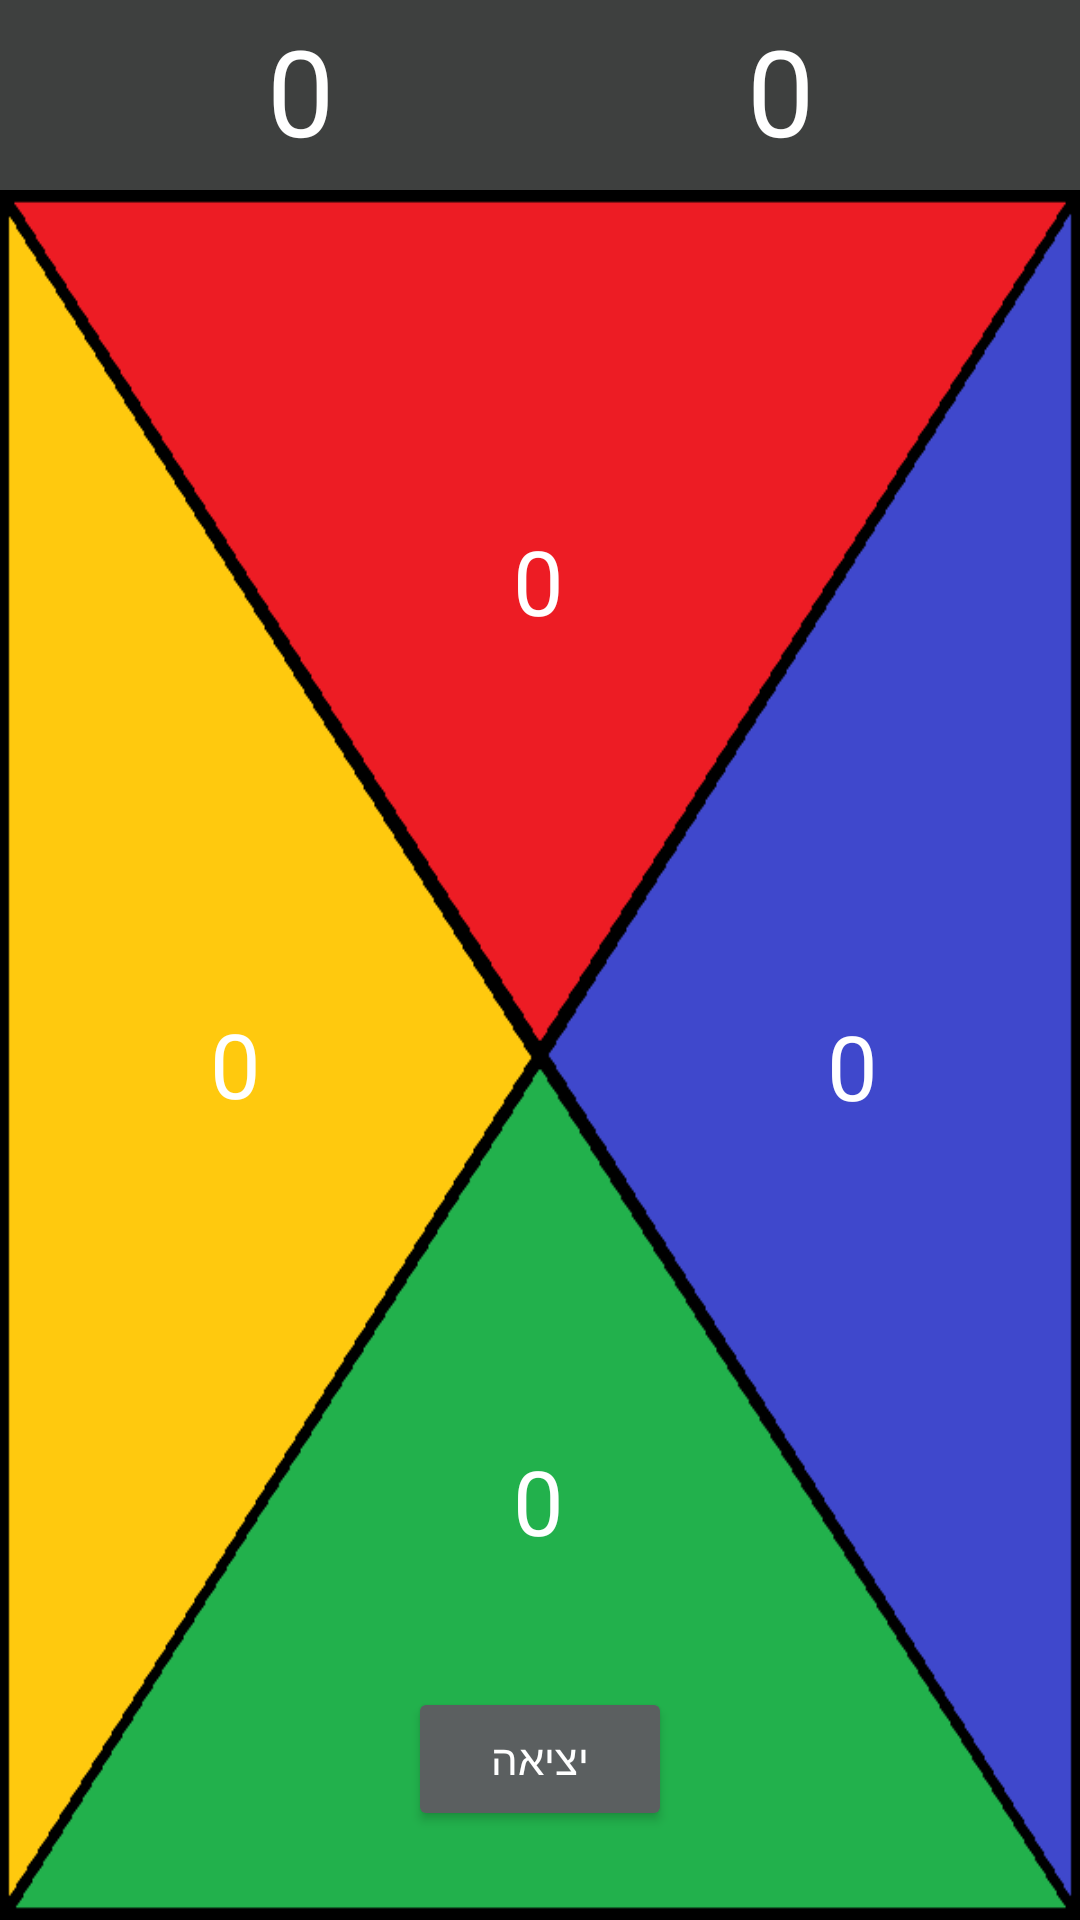

The Android layout XML behind this screen, and the referenced resources:
<!-- AndroidManifest.xml: application theme Theme.PlateApp -->
<!-- res/layout/activity_game.xml -->
<?xml version="1.0" encoding="utf-8"?>
<androidx.constraintlayout.widget.ConstraintLayout xmlns:android="http://schemas.android.com/apk/res/android"
    xmlns:app="http://schemas.android.com/apk/res-auto"
    xmlns:tools="http://schemas.android.com/tools"
    android:layout_width="match_parent"
    android:layout_height="match_parent"
    android:background="#3e403f"
    android:backgroundTint="#3e403f"
    android:fitsSystemWindows="true"
    tools:context=".GameActivity">

    <ImageView
        android:id="@+id/colors"
        android:layout_width="0dp"
        android:layout_height="0dp"
        android:adjustViewBounds="true"
        android:clickable="false"
        android:scaleType="fitXY"
        app:layout_constraintBottom_toBottomOf="parent"
        app:layout_constraintEnd_toEndOf="parent"
        app:layout_constraintHorizontal_bias="1.0"
        app:layout_constraintStart_toStartOf="parent"
        app:layout_constraintTop_toBottomOf="@+id/timer"
        app:srcCompat="@drawable/all_active" />

    <TextView
        android:id="@+id/redCounter"
        android:layout_width="100dp"
        android:layout_height="40dp"
        android:text="0"
        android:textAlignment="center"
        android:textColor="#FFFFFF"
        android:textColorLink="#FFFFFF"
        android:textSize="30sp"
        app:layout_constraintBottom_toBottomOf="parent"
        app:layout_constraintEnd_toEndOf="parent"
        app:layout_constraintHorizontal_bias="0.498"
        app:layout_constraintStart_toStartOf="parent"
        app:layout_constraintTop_toTopOf="@+id/colors"
        app:layout_constraintVertical_bias="0.205" />

    <TextView
        android:id="@+id/greenCounter"
        android:layout_width="100dp"
        android:layout_height="40dp"
        android:text="0"
        android:textAlignment="center"
        android:textColor="#FFFFFF"
        android:textColorLink="#FFFFFF"
        android:textSize="30sp"
        app:layout_constraintBottom_toBottomOf="@+id/colors"
        app:layout_constraintEnd_toEndOf="parent"
        app:layout_constraintHorizontal_bias="0.498"
        app:layout_constraintStart_toStartOf="parent"
        app:layout_constraintTop_toTopOf="parent"
        app:layout_constraintVertical_bias="0.8" />

    <TextView
        android:id="@+id/yellowCounter"
        android:layout_width="100dp"
        android:layout_height="40dp"
        android:text="0"
        android:textAlignment="center"
        android:textColor="#FFFFFFFF"
        android:textSize="30sp"
        app:layout_constraintBottom_toBottomOf="@+id/colors"
        app:layout_constraintEnd_toEndOf="@+id/colors"
        app:layout_constraintHorizontal_bias="0.109"
        app:layout_constraintStart_toStartOf="@+id/colors"
        app:layout_constraintTop_toTopOf="@+id/colors"
        app:layout_constraintVertical_bias="0.505" />

    <TextView
        android:id="@+id/blueCounter"
        android:layout_width="100dp"
        android:layout_height="40dp"
        android:text="0"
        android:textAlignment="center"
        android:textColor="#FFFFFFFF"
        android:textColorLink="#FFFFFFFF"
        android:textSize="30sp"
        app:layout_constraintBottom_toBottomOf="parent"
        app:layout_constraintEnd_toEndOf="@+id/colors"
        app:layout_constraintHorizontal_bias="0.9"
        app:layout_constraintStart_toStartOf="@+id/colors"
        app:layout_constraintTop_toTopOf="@+id/colors"
        app:layout_constraintVertical_bias="0.506" />

    <Button
        android:id="@+id/exitButton"
        android:layout_width="wrap_content"
        android:layout_height="wrap_content"
        android:backgroundTint="#5B5F60"
        android:onClick="onExitClick"
        android:text="יציאה"
        android:textColor="#FFFFFF"
        android:textColorLink="#FFFFFF"
        app:layout_constraintBottom_toBottomOf="parent"
        app:layout_constraintEnd_toEndOf="parent"
        app:layout_constraintStart_toStartOf="parent"
        app:layout_constraintTop_toTopOf="parent"
        app:layout_constraintVertical_bias="0.95" />

    <TextView
        android:id="@+id/timer"
        android:layout_width="200dp"
        android:layout_height="60dp"
        android:text="0"
        android:textAlignment="center"
        android:textColor="#FFFFFF"
        android:textColorLink="#FFFFFF"
        android:textSize="40sp"
        app:layout_constraintBottom_toBottomOf="parent"
        app:layout_constraintEnd_toEndOf="parent"
        app:layout_constraintHorizontal_bias="1.0"
        app:layout_constraintStart_toStartOf="parent"
        app:layout_constraintTop_toTopOf="parent"
        app:layout_constraintVertical_bias="0.006" />

    <TextView
        android:id="@+id/iterations"
        android:layout_width="200dp"
        android:layout_height="60dp"
        android:text="0"
        android:textAlignment="center"
        android:textColor="#FFFFFF"
        android:textColorLink="#FFFFFF"
        android:textSize="40sp"
        app:layout_constraintBottom_toBottomOf="parent"
        app:layout_constraintEnd_toEndOf="parent"
        app:layout_constraintHorizontal_bias="0.0"
        app:layout_constraintStart_toStartOf="parent"
        app:layout_constraintTop_toTopOf="parent"
        app:layout_constraintVertical_bias="0.006" />

</androidx.constraintlayout.widget.ConstraintLayout>
<!-- resources referenced by this layout -->
<resources>
  <!-- drawable all_active: png bitmap (drawable, 7892 bytes) -->
  <style name="Theme.PlateApp" parent="Base.Theme.PlateApp" />
  <style name="Base.Theme.PlateApp" parent="Theme.Material3.DayNight.NoActionBar">
          
          
      </style>
</resources>
